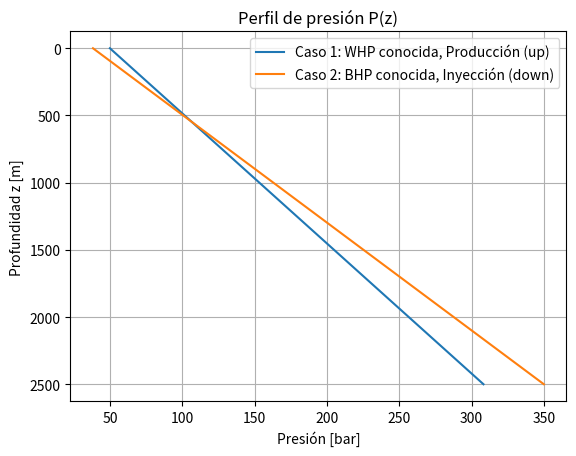
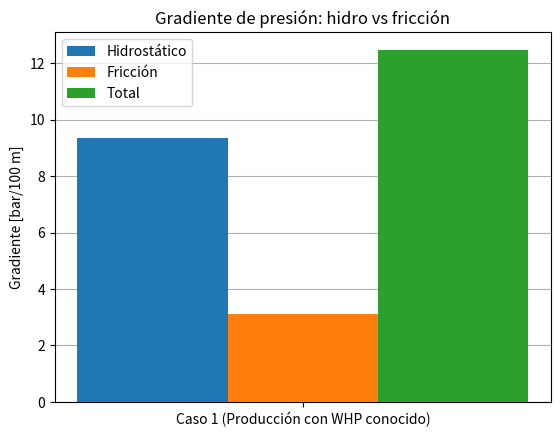

The script that saved these images, in order:
# %%
"""

CAÍDA DE PRESIÓN EN POZO VERTICAL CON MEZCLA ACEITE–AGUA (LÍQUIDO–LÍQUIDO)
Modelo homogéneo (no-slip) + correlación de fricción de “una sola fase”


Objetivo
----------------------------
Este script estima la caída de presión en un pozo vertical cuando el fluido que
circula es una mezcla de aceite y agua.

Calcula el gradiente de presión total dP/dz como suma de:
1) Componente hidrostática (peso de la columna de fluido)
2) Componente por fricción (pérdidas por rozamiento con la tubería)

Ecuación principal implementada:
--------------------------------
    dP/dz = rho_m * g  ±  f * rho_m * v^2 / (2*D)
    Componente de fricción -> + para inyección, − para producción (con z hacia abajo)

Donde:
- rho_m : densidad de la mezcla (kg/m³)
- g     : gravedad (m/s²)
- f     : factor de fricción de Darcy (adimensional)
- v     : velocidad promedio en la tubería (m/s)
- D     : diámetro interno (m)

Supuestos (simplificaciones importantes):
-----------------------------------------
• Pozo vertical (z positivo hacia abajo).
• Régimen estacionario (no cambia en el tiempo).
• Incompresible y propiedades constantes (rho y mu fijas).
• Modelo homogéneo (no-slip): aceite y agua se mueven con la misma velocidad
  promedio. Es decir, NO se modela deslizamiento/fases separadas.
• Se desprecia el término de aceleración (cambios de velocidad con z).
• La fricción se calcula como si el flujo fuera “equivalente monofásico” usando
  Re (con propiedades efectivas) y un f (Darcy) simple.

¿Cuándo este modelo es útil?
----------------------------
- Para estimaciones rápidas / primeras aproximaciones.
- Para comparar impacto de “más agua” o “más aceite” en la caída de presión.

¿Cuándo puede fallar?
---------------------
- Si hay flujo claramente bifásico con separación (slip) entre fases,
  o patrones de flujo que cambian con z.
- Si hay gas, compresibilidad importante, o cambios fuertes de propiedades con T o P.

"""

# %%

from __future__ import annotations

import math
from dataclasses import dataclass
from typing import Literal, Tuple, List
import matplotlib.pyplot as plt


# %%

# 1) ESTRUCTURAS DE DATOS (para agrupar parámetros)

@dataclass
class Well:
    """
    Define la geometría básica del pozo/tubería.

    - depth_m: profundidad vertical (m)
    - diameter_m: diámetro interno del conducto (m)
    - roughness_m: rugosidad absoluta (m)
      * Si roughness_m = 0 => se asume "hidráulicamente liso"
    """
    depth_m: float
    diameter_m: float
    roughness_m: float = 0.0


@dataclass
class FluidProps:
    """
    Propiedades de las dos fases líquidas (aceite y agua), asumidas constantes.

    - rho_oil, rho_wat: densidades (kg/m³)
    - mu_oil, mu_wat: viscosidades dinámicas (Pa*s)
      Nota: 1 cP = 1e-3 Pa*s
    """
    rho_oil: float
    mu_oil: float
    rho_wat: float
    mu_wat: float


# Tipo permitido para la regla de mezcla de viscosidad
MixRule = Literal["log", "linear"]
FlowDirection = Literal["down", "up"]  # down=injection, up=production (con z positivo hacia abajo)
PressureRef = Literal["wellhead", "bottom"]  # dónde está la presión conocida

# %%

# 2) FUNCIONES AUXILIARES (geometría y mezclas)


def area(diameter_m: float) -> float:
    """
    Área transversal de una tubería circular.

    Fórmula:
        A = pi * D^2 / 4

    Entrada:
      - diameter_m [m]

    Salida:
      - A [m²]
    """
    return math.pi * (diameter_m ** 2) / 4.0


def mixture_from_massflows(
    m_oil: float,
    m_wat: float,
    props: FluidProps,
    mix_rule: MixRule = "log",
) -> Tuple[float, float, float, float, float]:
    """
    A partir de caudales MÁSICOS (kg/s) de aceite y agua, calcula propiedades
    “efectivas” de mezcla para usar un modelo homogéneo.

    ¿Qué hace exactamente?
    ----------------------
    1) Convierte caudales másicos -> caudales volumétricos:
         q = m / rho
    2) Calcula fracciones volumétricas:
         phi_oil = q_oil / (q_oil + q_wat)
    3) Calcula densidad de mezcla (regla lineal por fracción volumétrica):
         rho_mix = phi_oil*rho_oil + phi_wat*rho_wat
    4) Calcula viscosidad de mezcla (dos opciones):
       - "log"   : mezcla tipo Arrhenius (muy usada para viscosidad):
            ln(mu_mix) = phi_oil ln(mu_oil) + phi_wat ln(mu_wat)
       - "linear": mezcla lineal simple:
            mu_mix = phi_oil*mu_oil + phi_wat*mu_wat

    Entradas:
    ---------
    - m_oil [kg/s] : caudal másico de aceite
    - m_wat [kg/s] : caudal másico de agua
    - props        : densidades y viscosidades de aceite/agua
    - mix_rule     : "log" o "linear"

    Salidas:
    --------
    - q_oil   [m³/s]   caudal volumétrico de aceite
    - q_wat   [m³/s]   caudal volumétrico de agua
    - phi_oil [-]      fracción volumétrica de aceite
    - rho_mix [kg/m³]  densidad efectiva de mezcla
    - mu_mix  [Pa*s]   viscosidad efectiva de mezcla

    Nota importante:
    ----------------
    Este “modelo homogéneo” supone que ambas fases se mueven igual (no-slip).
    En realidad, aceite y agua pueden tener deslizamiento, holdup, emulsión, etc.
    """
    # Evitar entradas no físicas, no razonables
    if m_oil < 0 or m_wat < 0:
        raise ValueError("Los caudales másicos deben ser no negativos.")
    if props.rho_oil <= 0 or props.rho_wat <= 0:
        raise ValueError("Las densidades deben ser positivas.")
    if props.mu_oil <= 0 or props.mu_wat <= 0:
        raise ValueError("Las viscosidades deben ser positivas.")

    # 1) Convertimos caudal másico (kg/s) a caudal volumétrico (m³/s)
    q_oil = m_oil / props.rho_oil
    q_wat = m_wat / props.rho_wat
    q_tot = q_oil + q_wat

    if q_tot <= 0:
        raise ValueError("El caudal volumétrico total es cero; no hay flujo que calcular.")

    # 2) Fracciones volumétricas
    phi_oil = q_oil / q_tot
    phi_wat = 1.0 - phi_oil

    # 3) Densidad de mezcla (promedio volumétrico)
    rho_mix = phi_oil * props.rho_oil + phi_wat * props.rho_wat

    # 4) Viscosidad de mezcla
    if mix_rule == "log":
        # Mezcla tipo Arrhenius: útil para viscosidad
        mu_mix = math.exp(phi_oil * math.log(props.mu_oil) + phi_wat * math.log(props.mu_wat))
    elif mix_rule == "linear":
        # Mezcla lineal: más simple, a veces menos realista
        mu_mix = phi_oil * props.mu_oil + phi_wat * props.mu_wat
    else:
        raise ValueError("mix_rule debe ser 'log' o 'linear'.")

    return q_oil, q_wat, phi_oil, rho_mix, mu_mix


# 3) FACTOR DE FRICCIÓN (Darcy) y Reynolds


def friction_factor_swamee_jain(Re: float, rel_rough: float) -> float:
    """
    Factor de fricción Darcy en turbulento (aprox. explícita Swamee–Jain).

    Fórmula (turbulento, típica para Re > ~5000):
        f = 0.25 / [ log10( e/(3.7D) + 5.74/Re^0.9 ) ]^2

    Entradas:
    ---------
    - Re [-]         : número de Reynolds (debe ser > 0)
    - rel_rough [-]  : rugosidad relativa = e/D (>= 0)

    Salida:
    -------
    - f [-] : factor de fricción Darcy

    Nota:
    -----
    Esta correlación aplica principalmente en turbulento.
    """
    if Re <= 0:
        raise ValueError("Re debe ser positivo.")
    if rel_rough < 0:
        raise ValueError("La rugosidad relativa debe ser no negativa.")

    # Implementación correcta de Swamee-Jain:
    term = rel_rough / 3.7 + 5.74 / (Re ** 0.9)
    return 0.25 / (math.log10(term) ** 2)


def friction_factor(Re: float, rel_rough: float) -> float:
    """
    Factor de fricción Darcy con manejo simple de regímenes:

    - Laminar:        f = 64/Re                     para Re < 2300
    - Transición:     interpolación lineal 2300..4000
    - Turbulento:     Swamee-Jain                  para Re > 4000

    Esto NO es un modelo súper fino del régimen transicional, pero sirve para
    continuidad numérica.
    """
    if Re <= 0:
        raise ValueError("Re debe ser positivo.")

    if Re < 2300:
        return 64.0 / Re

    if Re > 4000:
        return friction_factor_swamee_jain(Re, rel_rough)

    # Mezcla lineal en transición
    f_lam = 64.0 / 2300.0
    f_turb = friction_factor_swamee_jain(4000.0, rel_rough)
    w = (Re - 2300.0) / (4000.0 - 2300.0)
    return (1.0 - w) * f_lam + w * f_turb



# 4) GRADIENTE DE PRESIÓN EN POZO VERTICAL


def pressure_gradient_vertical(
    well: Well,
    q_total_m3s: float,
    rho_mix: float,
    mu_mix: float,
    g: float = 9.81,
    flow_direction: FlowDirection = "down",
) -> Tuple[float, float, float, float, float]:
    """
    Calcula el gradiente de presión (Pa/m) en un pozo vertical.

    Convención de coordenadas:
    --------------------------
    - z positivo hacia abajo
    - z = 0 en cabeza de pozo

    Modelo (magnitudes):
    --------------------
    dP/dz_hidro = rho_mix * g                         (siempre + con z hacia abajo)
    dP/dz_fric_mag = f * rho_mix * v^2 / (2*D)        (magnitud positiva)

    Signo del término de fricción:
    ------------------------------
    La fricción SIEMPRE se opone al movimiento. Con z positivo hacia abajo:
    - flow_direction="down" (inyección, flujo hacia +z): fricción actúa como +dP/dz
      => dP/dz_total = + rho g + dP/dz_fric_mag
    - flow_direction="up"   (producción, flujo hacia -z): fricción actúa como -dP/dz
      => dP/dz_total = + rho g - dP/dz_fric_mag

    Entradas:
    ---------
    - q_total_m3s: caudal volumétrico total (m³/s). Se usa como MAGNITUD (debe ser > 0).
    - flow_direction: "down" o "up"

    Devuelve:
    ---------
    - dPdz_total [Pa/m] (con signo según convención)
    - dPdz_hydro [Pa/m]
    - dPdz_fric_signed [Pa/m]  (ya con signo aplicado)
    - Re [-]
    - f  [-] (Darcy)
    """
    # Validaciones
    if q_total_m3s <= 0:
        raise ValueError("q_total_m3s debe ser positivo (magnitud de caudal).")
    if rho_mix <= 0 or mu_mix <= 0:
        raise ValueError("rho_mix y mu_mix deben ser positivos.")
    if well.diameter_m <= 0 or well.depth_m <= 0:
        raise ValueError("El diámetro y la profundidad del pozo deben ser positivos.")
    if flow_direction not in ("down", "up"):
        raise ValueError("flow_direction debe ser 'down' o 'up'.")

    # Área transversal
    A = area(well.diameter_m)

    # Velocidad promedio (magnitud)
    v = q_total_m3s / A

    # Número de Reynolds (mezcla equivalente)
    Re = rho_mix * v * well.diameter_m / mu_mix

    # Rugosidad relativa e/D
    rel_rough = (well.roughness_m / well.diameter_m) if well.roughness_m > 0 else 0.0

    # Factor de fricción Darcy
    f = friction_factor(Re, rel_rough)

    # Componentes del gradiente de presión
    dPdz_h = rho_mix * g  # siempre positivo con z hacia abajo

    # Magnitud positiva de fricción
    dPdz_f_mag = f * rho_mix * v * v / (2.0 * well.diameter_m)

    # Signo por dirección de flujo
    sign = +1.0 if flow_direction == "down" else -1.0
    dPdz_f_signed = sign * dPdz_f_mag

    # Magnitud positiva de fricción (siempre)
    dPdz_f_mag = f * rho_mix * v * v / (2.0 * well.diameter_m)

    # Para perfil P(z) con z positivo hacia abajo:
    dPdz_total = dPdz_h + dPdz_f_mag

    return dPdz_total, dPdz_h, dPdz_f_mag, Re, f



# 5) CÁLCULO DE CAÍDA DE PRESIÓN TOTAL EN TODA LA PROFUNDIDAD


def pressure_drop(
    well: Well,
    m_oil: float,
    m_wat: float,
    props: FluidProps,
    mix_rule: MixRule = "log",
    g: float = 9.81,
    flow_direction: FlowDirection = "down",
) -> dict:
    """
    Calcula la caída total de presión sobre toda la profundidad del pozo,
    asumiendo gradiente constante.

    Importante (signos):
    --------------------
    Con z positivo hacia abajo y P(z) = P(z0) + (dP/dz)*(z - z0),
    el signo de dP/dz depende de flow_direction debido a fricción.

    - "down" (inyección): fricción suma a dP/dz
    - "up" (producción): fricción resta a dP/dz
    """
    q_oil, q_wat, phi_oil, rho_mix, mu_mix = mixture_from_massflows(
        m_oil, m_wat, props, mix_rule=mix_rule
    )
    q_total = q_oil + q_wat

    dPdz_total, dPdz_h, dPdz_f_mag, Re, f = pressure_gradient_vertical(
        well, q_total, rho_mix, mu_mix, g=g, flow_direction=flow_direction
    )

    dP_total = dPdz_total * well.depth_m
    dP_h = dPdz_h * well.depth_m
    dP_f = dPdz_f_mag * well.depth_m

    return {
        "mix_rule": mix_rule,
        "flow_direction": flow_direction,
        "q_oil_m3s": q_oil,
        "q_wat_m3s": q_wat,
        "q_total_m3s": q_total,
        "phi_oil": phi_oil,
        "rho_mix_kgm3": rho_mix,
        "mu_mix_Pas": mu_mix,
        "velocity_ms": q_total / area(well.diameter_m),
        "Re": Re,
        "friction_factor_Darcy": f,
        "dPdz_total_Pam": dPdz_total,
        "dPdz_hydro_Pam": dPdz_h,
        "dPdz_fric_Pam": dPdz_f_mag, # magnitud positiva
        "deltaP_total_bar": dP_total / 1e5,
        "deltaP_hydro_bar": dP_h / 1e5,
        "deltaP_fric_bar": dP_f / 1e5,  # con signo
    }


# 6) PERFIL DE PRESIÓN P(z) (discretizado)


def pressure_profile(
    well: Well,
    p_ref_bar: float,
    p_ref_at: PressureRef,
    m_oil: float,
    m_wat: float,
    props: FluidProps,
    mix_rule: MixRule = "log",
    n_steps: int = 50,
    g: float = 9.81,
    flow_direction: FlowDirection = "down",
) -> List[Tuple[float, float]]:
    """
    Genera un perfil de presión P(z) para un pozo vertical asumiendo gradiente constante.

    Convención:
    -----------
    - z = 0 en cabeza de pozo (wellhead)
    - z positivo hacia abajo
    - z = H (= well.depth_m) en fondo de pozo (bottomhole)

    Presión de referencia:
    ----------------------
    El usuario puede definir dónde está la presión conocida:
    - p_ref_at="wellhead":  P(0) = p_ref_bar   (WHP)
    - p_ref_at="bottom":    P(H) = p_ref_bar   (BHP)

    Fórmula general:
    ----------------
    P(z) = P(z_ref) + (dP/dz) * (z - z_ref)

    donde:
    - z_ref = 0 si p_ref_at="wellhead"
    - z_ref = H si p_ref_at="bottom"

    Signos / dirección de flujo:
    ----------------------------
    Con z hacia abajo, el término hidrostático es +rho*g.
    La fricción cambia de signo con flow_direction:
    - "down": dP/dz = +rho*g + fricción
    - "up"  : dP/dz = +rho*g - fricción
    """
    if p_ref_at not in ("wellhead", "bottom"):
        raise ValueError("p_ref_at debe ser 'wellhead' o 'bottom'.")
    if n_steps <= 0:
        raise ValueError("n_steps debe ser entero positivo.")

    result = pressure_drop(
        well, m_oil, m_wat, props,
        mix_rule=mix_rule, g=g, flow_direction=flow_direction
    )
    dPdz = result["dPdz_total_Pam"]  # Pa/m

    H = well.depth_m
    z_ref = 0.0 if p_ref_at == "wellhead" else H

    profile: List[Tuple[float, float]] = []
    for i in range(n_steps + 1):
        z = H * i / n_steps
        p_bar = p_ref_bar + (dPdz * (z - z_ref)) / 1e5
        profile.append((z, p_bar))

    return profile

def pressure_at_wellhead_or_bottom(
    well: Well,
    p_ref_bar: float,
    p_ref_at: PressureRef,
    m_oil: float,
    m_wat: float,
    props: FluidProps,
    mix_rule: MixRule = "log",
    g: float = 9.81,
    flow_direction: FlowDirection = "down",
) -> dict:
    """
    Devuelve WHP y BHP a partir de una presión conocida (en cabeza o en fondo).
    Útil para reportar rápidamente sin discretizar un perfil.
    """
    
    if p_ref_at not in ("wellhead", "bottom"):
        raise ValueError("p_ref_at debe ser 'wellhead' o 'bottom'.")
    
    result = pressure_drop(
        well, m_oil, m_wat, props,
        mix_rule=mix_rule, g=g, flow_direction=flow_direction
    )
    dPdz = result["dPdz_total_Pam"]
    H = well.depth_m

    if p_ref_at == "wellhead":
        WHP = p_ref_bar
        BHP = p_ref_bar + (dPdz * H) / 1e5
    elif p_ref_at == "bottom":
        BHP = p_ref_bar
        WHP = p_ref_bar - (dPdz * H) / 1e5
    else:
        raise ValueError("p_ref_at debe ser 'wellhead' o 'bottom'.")

    return {
        **result,
        "WHP_bar": WHP,
        "BHP_bar": BHP,
    }

# %%
# ================================== DATOS PARA EJECUTAR ============================= 

# EJEMPLO 1: Presión conocida en cabeza (WHP) y flujo hacia arriba (producción)
if __name__ == "__main__":

    # ----------------------------
    # Geometría del pozo
    # ----------------------------
    well = Well(
        depth_m=2500.0,
        diameter_m=0.0762,
        roughness_m=1e-5
    )

    # ----------------------------
    # Propiedades de fluidos
    # ----------------------------
    props = FluidProps(
        rho_oil=800.0,     # kg/m3
        mu_oil=3e-3,       # Pa*s (3 cP)
        rho_wat=1000.0,    # kg/m3
        mu_wat=0.7e-3      # Pa*s (0.7 cP)
    )

    # ----------------------------
    # Condiciones de operación
    # ----------------------------
    flow_direction = "up"            # "up" = producción
    p_ref_bar = 50.0                 # WHP conocida
    p_ref_at = "wellhead"

    m_oil = 5.0                      # kg/s
    m_wat = 10.0                     # kg/s

    # ----------------------------
    # Cálculo WHP / BHP
    # ----------------------------
    summary = pressure_at_wellhead_or_bottom(
        well=well,
        p_ref_bar=p_ref_bar,
        p_ref_at=p_ref_at,
        m_oil=m_oil,
        m_wat=m_wat,
        props=props,
        mix_rule="log",
        flow_direction=flow_direction
    )

    print("\n=== CASO: PRESIÓN CONOCIDA EN CABEZA (WHP) ===")
    print(f"Dirección de flujo : {summary['flow_direction']}")
    print(f"WHP = {summary['WHP_bar']:.2f} bar")
    print(f"BHP = {summary['BHP_bar']:.2f} bar")
    print(f"ΔP total = {summary['deltaP_total_bar']:.2f} bar")
    print(f"ΔP hidro = {summary['deltaP_hydro_bar']:.2f} bar")
    print(f"ΔP fric  = {summary['deltaP_fric_bar']:.2f} bar")

    # ----------------------------
    # Perfil de presión
    # ----------------------------
    prof = pressure_profile(
        well=well,
        p_ref_bar=p_ref_bar,
        p_ref_at=p_ref_at,
        m_oil=m_oil,
        m_wat=m_wat,
        props=props,
        mix_rule="log",
        n_steps=10,
        flow_direction=flow_direction
    )

    print("\nPerfil de presión (z [m], P [bar]):")
    for z, p in prof:
        print(f"{z:7.1f} m : {p:8.2f} bar")




# %%

# EJEMPLO 2: Presión conocida en fondo (BHP) y flujo hacia abajo (inyección)

if __name__ == "__main__":

    # ----------------------------
    # Geometría del pozo
    # ----------------------------
    well = Well(
        depth_m=2500.0,
        diameter_m=0.0762,
        roughness_m=1e-5
    )

    # ----------------------------
    # Propiedades de fluidos
    # ----------------------------
    props = FluidProps(
        rho_oil=800.0,     # kg/m3
        mu_oil=3e-3,       # Pa*s (3 cP)
        rho_wat=1000.0,    # kg/m3
        mu_wat=0.7e-3      # Pa*s (0.7 cP)
    )

    # ----------------------------
    # Condiciones de operación
    # ----------------------------
    flow_direction = "down"          # "down" = inyección
    p_ref_bar = 350.0                # BHP conocida
    p_ref_at = "bottom"

    m_oil = 5.0                      # kg/s
    m_wat = 20.0                     # kg/s

    # ----------------------------
    # Cálculo WHP / BHP
    # ----------------------------
    summary = pressure_at_wellhead_or_bottom(
        well=well,
        p_ref_bar=p_ref_bar,
        p_ref_at=p_ref_at,
        m_oil=m_oil,
        m_wat=m_wat,
        props=props,
        mix_rule="log",
        flow_direction=flow_direction
    )

    print("\n=== CASO: PRESIÓN CONOCIDA EN FONDO (BHP) ===")
    print(f"Dirección de flujo : {summary['flow_direction']}")
    print(f"BHP = {summary['BHP_bar']:.2f} bar")
    print(f"WHP = {summary['WHP_bar']:.2f} bar")
    print(f"ΔP total = {summary['deltaP_total_bar']:.2f} bar")
    print(f"ΔP hidro = {summary['deltaP_hydro_bar']:.2f} bar")
    print(f"ΔP fric  = {summary['deltaP_fric_bar']:.2f} bar")

    # ----------------------------
    # Perfil de presión
    # ----------------------------
    prof2 = pressure_profile(
        well=well,
        p_ref_bar=p_ref_bar,
        p_ref_at=p_ref_at,
        m_oil=m_oil,
        m_wat=m_wat,
        props=props,
        mix_rule="log",
        n_steps=10,
        flow_direction=flow_direction
    )

    print("\nPerfil de presión (z [m], P [bar]):")
    for z, p in prof2:
        print(f"{z:7.1f} m : {p:8.2f} bar")
# %%
# --- Plot 1: Perfil de presión P(z) ---
# Caso 1 (producción) ya calculado en "prof"
z1 = [z for z, _ in prof]
p1 = [p for _, p in prof]

# Caso 2 (inyección) ya calculado en "prof"
z2 = [z for z, _ in prof2]
p2 = [p for _, p in prof2]

plt.figure()
plt.plot(p1, z1, label="Caso 1: WHP conocida, Producción (up)")
plt.plot(p2, z2, label="Caso 2: BHP conocida, Inyección (down)")
plt.gca().invert_yaxis()  # profundidad hacia abajo
plt.xlabel("Presión [bar]")
plt.ylabel("Profundidad z [m]")
plt.title("Perfil de presión P(z)")
plt.legend()
plt.grid(True)
plt.show()


# %%
# --- Plot 2: Descomposición del gradiente (hidro vs fricción) ---
# 

# Cambiar según el caso que se quiera graficar (aquí se toma el caso 1)

def pam_to_bar_per_100m(x_pam: float) -> float:
    return x_pam * 100.0 / 1e5  # Pa/m -> bar/100m

labels = ["Caso 1 (Producción con WHP conocido)"]

hydro = [
    pam_to_bar_per_100m(summary["dPdz_hydro_Pam"]),
]
fric = [
    pam_to_bar_per_100m(summary["dPdz_fric_Pam"]),
]
total = [
    pam_to_bar_per_100m(summary["dPdz_total_Pam"]),

]

x = list(range(len(labels)))
w = 0.25

plt.figure()
plt.bar([i - w for i in x], hydro, width=w, label="Hidrostático", zorder=3)
plt.bar(x, fric, width=w, label="Fricción", zorder=3)
plt.bar([i + w for i in x], total, width=w, label="Total", zorder=3)
plt.xticks(x, labels)
plt.ylabel("Gradiente [bar/100 m]")
plt.title("Gradiente de presión: hidro vs fricción")
plt.grid(True, axis="y", zorder=0)
plt.legend()
plt.show()
# %%
